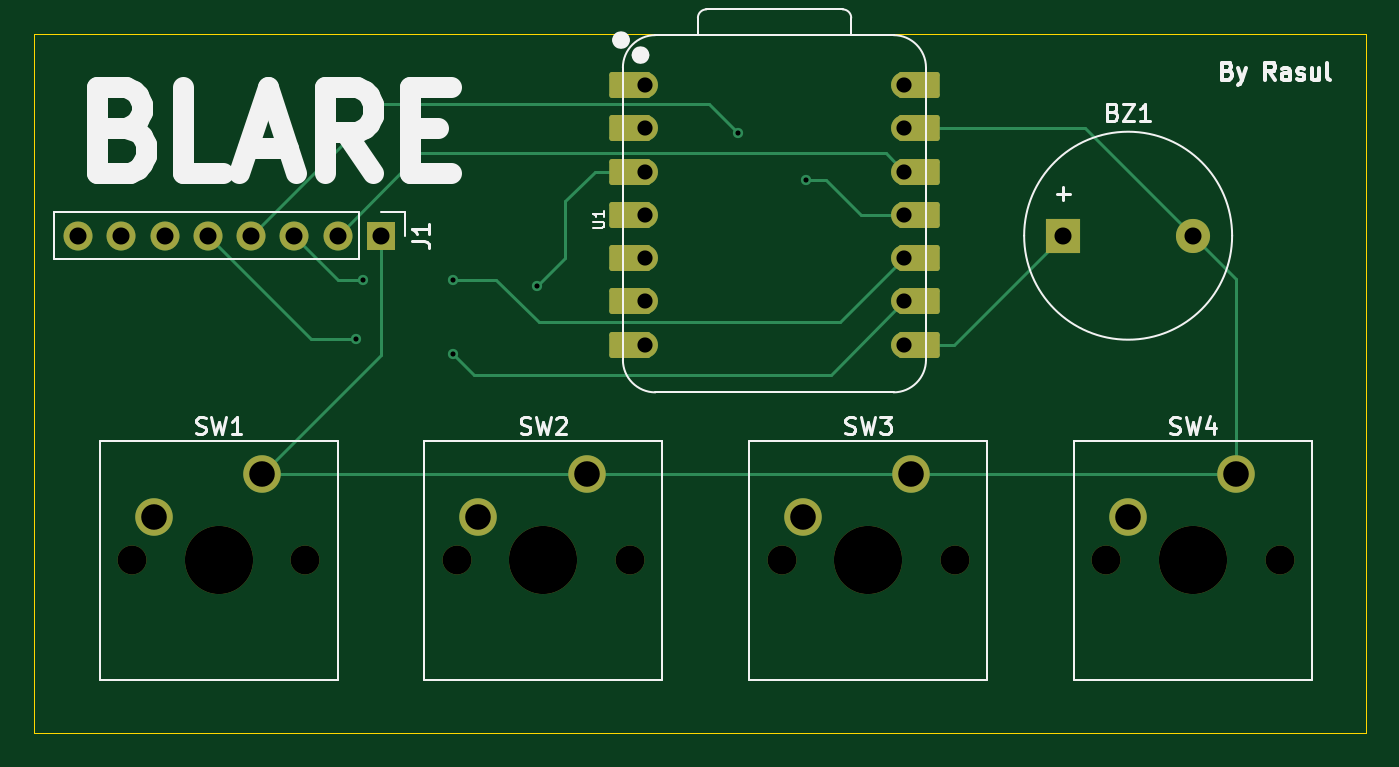
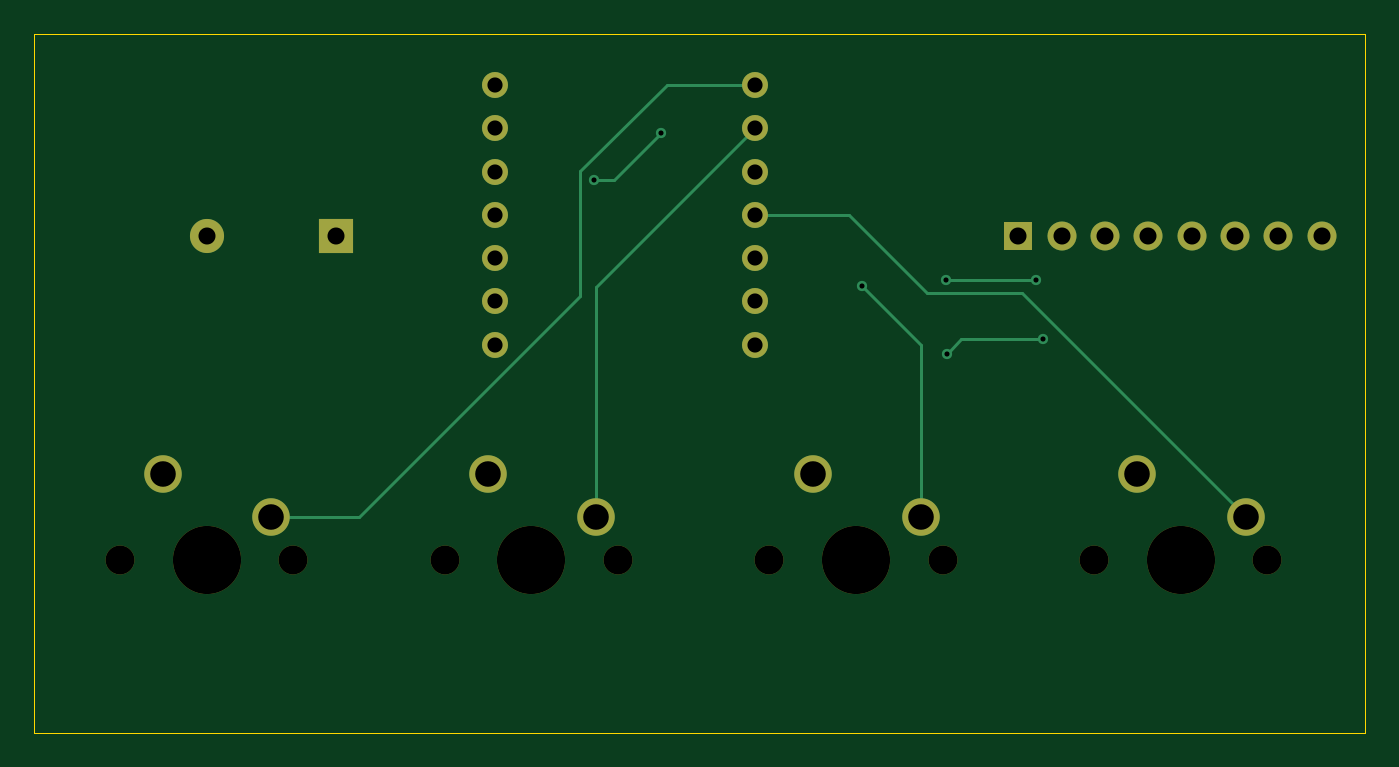
Circuit board: 11 layer files. Board 78.1 x 41.0 mm.
- bottom_copper: Blare-B_Cu.gbr (4704 bytes)
- bottom_mask: Blare-B_Mask.gbr (2049 bytes)
- paste: Blare-B_Paste.gbr (465 bytes)
- bottom_silk: Blare-B_Silkscreen.gbr (466 bytes)
- outline: Blare-Edge_Cuts.gbr (627 bytes)
- top_copper: Blare-F_Cu.gbr (6984 bytes)
- top_mask: Blare-F_Mask.gbr (3344 bytes)
- paste: Blare-F_Paste.gbr (465 bytes)
- top_silk: Blare-F_Silkscreen.gbr (18175 bytes)
- drill: Blare-NPTH.drl (637 bytes)
- drill: Blare-PTH.drl (1192 bytes)

=== bottom_copper: Blare-B_Cu.gbr ===
%TF.GenerationSoftware,KiCad,Pcbnew,10.0.5*%
%TF.CreationDate,2026-11-01T15:58:23+05:00*%
%TF.ProjectId,Blare,426c6172-652e-46b6-9963-61645f706362,rev?*%
%TF.SameCoordinates,Original*%
%TF.FileFunction,Copper,L2,Bot*%
%TF.FilePolarity,Positive*%
%FSLAX46Y46*%
G04 Gerber Fmt 4.6, Leading zero omitted, Abs format (unit mm)*
G04 Created by KiCad (PCBNEW 10.0.5) date 2026-11-01 15:58:23*
%MOMM*%
%LPD*%
G01*
G04 APERTURE LIST*
%TA.AperFunction,ComponentPad*%
%ADD10R,1.700000X1.700000*%
%TD*%
%TA.AperFunction,ComponentPad*%
%ADD11C,1.700000*%
%TD*%
%TA.AperFunction,ComponentPad*%
%ADD12R,2.000000X2.000000*%
%TD*%
%TA.AperFunction,ComponentPad*%
%ADD13C,2.000000*%
%TD*%
%TA.AperFunction,ComponentPad*%
%ADD14C,2.200000*%
%TD*%
%TA.AperFunction,ComponentPad*%
%ADD15C,1.524000*%
%TD*%
%TA.AperFunction,ViaPad*%
%ADD16C,0.600000*%
%TD*%
%TA.AperFunction,Conductor*%
%ADD17C,0.200000*%
%TD*%
G04 APERTURE END LIST*
D10*
%TO.P,J1,1,Pin_1_1*%
%TO.N,GND*%
X114300000Y-85725000D03*
D11*
%TO.P,J1,2,Pin_2_2*%
%TO.N,+3.3V*%
X111760000Y-85725000D03*
%TO.P,J1,3,Pin_3_3*%
%TO.N,Net-(J1-Pin_3)*%
X109220000Y-85725000D03*
%TO.P,J1,4,Pin_4_4*%
%TO.N,Net-(J1-Pin_4)*%
X106680000Y-85725000D03*
%TO.P,J1,5,Pin_5_5*%
%TO.N,Net-(J1-Pin_5)*%
X104140000Y-85725000D03*
%TO.P,J1,6,Pin_6_6*%
%TO.N,unconnected-(J1-Pin_6-Pad6)*%
X101600000Y-85725000D03*
%TO.P,J1,7,Pin_7_7*%
%TO.N,unconnected-(J1-Pin_7-Pad7)*%
X99060000Y-85725000D03*
%TO.P,J1,8,Pin_8_8*%
%TO.N,unconnected-(J1-Pin_8-Pad8)*%
X96520000Y-85725000D03*
%TD*%
D12*
%TO.P,BZ1,1,+_1*%
%TO.N,Net-(BZ1-+)*%
X154325000Y-85725000D03*
D13*
%TO.P,BZ1,2,-_2*%
%TO.N,GND*%
X161925000Y-85725000D03*
%TD*%
D14*
%TO.P,SW1,1,1_1*%
%TO.N,GND*%
X107315000Y-99695000D03*
%TO.P,SW1,2,2_2*%
%TO.N,Net-(U1-D3)*%
X100965000Y-102235000D03*
%TD*%
D15*
%TO.P,U1,1,D0_1*%
%TO.N,Net-(U1-D0)*%
X129757500Y-76880000D03*
%TO.P,U1,2,D1_2*%
%TO.N,Net-(U1-D1)*%
X129757500Y-79420000D03*
%TO.P,U1,3,D2_3*%
%TO.N,Net-(U1-D2)*%
X129757500Y-81960000D03*
%TO.P,U1,4,D3_4*%
%TO.N,Net-(U1-D3)*%
X129757500Y-84500000D03*
%TO.P,U1,5,D4_5*%
%TO.N,unconnected-(U1-D4-Pad5)*%
X129757500Y-87040000D03*
%TO.P,U1,6,D5_6*%
%TO.N,unconnected-(U1-D5-Pad6)*%
X129757500Y-89580000D03*
%TO.P,U1,7,D6_7*%
%TO.N,unconnected-(U1-D6-Pad7)*%
X129757500Y-92120000D03*
%TO.P,U1,8,D7_8*%
%TO.N,Net-(BZ1-+)*%
X144997500Y-92120000D03*
%TO.P,U1,9,D8_9*%
%TO.N,Net-(J1-Pin_5)*%
X144997500Y-89580000D03*
%TO.P,U1,10,D9/BOOT_10*%
%TO.N,Net-(J1-Pin_3)*%
X144997500Y-87040000D03*
%TO.P,U1,11,D10_11*%
%TO.N,Net-(J1-Pin_4)*%
X144997500Y-84500000D03*
%TO.P,U1,12,3V3_OUT_12*%
%TO.N,+3.3V*%
X144997500Y-81960000D03*
%TO.P,U1,13,GND_13*%
%TO.N,GND*%
X144997500Y-79420000D03*
%TO.P,U1,14,VBUS_14*%
%TO.N,unconnected-(U1-VBUS-Pad14)_1*%
X144997500Y-76880000D03*
%TD*%
D14*
%TO.P,SW3,1,1_1*%
%TO.N,GND*%
X145415000Y-99695000D03*
%TO.P,SW3,2,2_2*%
%TO.N,Net-(U1-D1)*%
X139065000Y-102235000D03*
%TD*%
%TO.P,SW2,1,1_1*%
%TO.N,GND*%
X126365000Y-99695000D03*
%TO.P,SW2,2,2_2*%
%TO.N,Net-(U1-D2)*%
X120015000Y-102235000D03*
%TD*%
%TO.P,SW4,1,1_1*%
%TO.N,GND*%
X164465000Y-99695000D03*
%TO.P,SW4,2,2_2*%
%TO.N,Net-(U1-D0)*%
X158115000Y-102235000D03*
%TD*%
D16*
%TO.N,GND*%
X144997500Y-79420000D03*
%TO.N,Net-(J1-Pin_3)*%
X118550000Y-88300000D03*
X113250000Y-88300000D03*
%TO.N,Net-(U1-D2)*%
X123450000Y-88700000D03*
%TO.N,Net-(J1-Pin_5)*%
X118500000Y-92650000D03*
X112850000Y-91800000D03*
%TO.N,Net-(J1-Pin_4)*%
X139200000Y-82450000D03*
X135250000Y-79700000D03*
%TD*%
%TO.N,Net-(J1-Pin_3)*%
D17*
X113250000Y-88300000D02*
X118550000Y-88300000D01*
%TO.N,Net-(U1-D3)*%
X119650000Y-89100000D02*
X124250000Y-84500000D01*
X124250000Y-84500000D02*
X129757500Y-84500000D01*
X114100000Y-89100000D02*
X119650000Y-89100000D01*
X100965000Y-102235000D02*
X114100000Y-89100000D01*
%TO.N,Net-(U1-D2)*%
X120015000Y-92135000D02*
X123450000Y-88700000D01*
X120015000Y-102235000D02*
X120015000Y-92135000D01*
%TO.N,Net-(U1-D1)*%
X139065000Y-102235000D02*
X139065000Y-88727500D01*
X139065000Y-88727500D02*
X129757500Y-79420000D01*
%TO.N,Net-(U1-D0)*%
X152985000Y-102235000D02*
X140000000Y-89250000D01*
X140000000Y-81950000D02*
X134930000Y-76880000D01*
X134930000Y-76880000D02*
X129757500Y-76880000D01*
X158115000Y-102235000D02*
X152985000Y-102235000D01*
X140000000Y-89250000D02*
X140000000Y-81950000D01*
%TO.N,Net-(J1-Pin_5)*%
X117650000Y-91800000D02*
X118500000Y-92650000D01*
X112850000Y-91800000D02*
X117650000Y-91800000D01*
%TO.N,Net-(J1-Pin_4)*%
X135250000Y-79700000D02*
X138000000Y-82450000D01*
X138000000Y-82450000D02*
X139200000Y-82450000D01*
%TD*%
M02*

=== bottom_mask: Blare-B_Mask.gbr ===
%TF.GenerationSoftware,KiCad,Pcbnew,10.0.5*%
%TF.CreationDate,2026-11-01T15:58:23+05:00*%
%TF.ProjectId,Blare,426c6172-652e-46b6-9963-61645f706362,rev?*%
%TF.SameCoordinates,Original*%
%TF.FileFunction,Soldermask,Bot*%
%TF.FilePolarity,Negative*%
%FSLAX46Y46*%
G04 Gerber Fmt 4.6, Leading zero omitted, Abs format (unit mm)*
G04 Created by KiCad (PCBNEW 10.0.5) date 2026-11-01 15:58:23*
%MOMM*%
%LPD*%
G01*
G04 APERTURE LIST*
%ADD10R,1.700000X1.700000*%
%ADD11C,1.700000*%
%ADD12R,2.000000X2.000000*%
%ADD13C,2.000000*%
%ADD14C,4.000000*%
%ADD15C,2.200000*%
%ADD16C,1.524000*%
G04 APERTURE END LIST*
D10*
%TO.C,J1*%
X114300000Y-85725000D03*
D11*
X111760000Y-85725000D03*
X109220000Y-85725000D03*
X106680000Y-85725000D03*
X104140000Y-85725000D03*
X101600000Y-85725000D03*
X99060000Y-85725000D03*
X96520000Y-85725000D03*
%TD*%
D12*
%TO.C,BZ1*%
X154325000Y-85725000D03*
D13*
X161925000Y-85725000D03*
%TD*%
D11*
%TO.C,SW1*%
X99695000Y-104775000D03*
D14*
X104775000Y-104775000D03*
D11*
X109855000Y-104775000D03*
D15*
X107315000Y-99695000D03*
X100965000Y-102235000D03*
%TD*%
D16*
%TO.C,U1*%
X129757500Y-76880000D03*
X129757500Y-79420000D03*
X129757500Y-81960000D03*
X129757500Y-84500000D03*
X129757500Y-87040000D03*
X129757500Y-89580000D03*
X129757500Y-92120000D03*
X144997500Y-92120000D03*
X144997500Y-89580000D03*
X144997500Y-87040000D03*
X144997500Y-84500000D03*
X144997500Y-81960000D03*
X144997500Y-79420000D03*
X144997500Y-76880000D03*
%TD*%
D11*
%TO.C,SW3*%
X137795000Y-104775000D03*
D14*
X142875000Y-104775000D03*
D11*
X147955000Y-104775000D03*
D15*
X145415000Y-99695000D03*
X139065000Y-102235000D03*
%TD*%
D11*
%TO.C,SW2*%
X118745000Y-104775000D03*
D14*
X123825000Y-104775000D03*
D11*
X128905000Y-104775000D03*
D15*
X126365000Y-99695000D03*
X120015000Y-102235000D03*
%TD*%
D11*
%TO.C,SW4*%
X156845000Y-104775000D03*
D14*
X161925000Y-104775000D03*
D11*
X167005000Y-104775000D03*
D15*
X164465000Y-99695000D03*
X158115000Y-102235000D03*
%TD*%
M02*

=== paste: Blare-B_Paste.gbr ===
%TF.GenerationSoftware,KiCad,Pcbnew,10.0.5*%
%TF.CreationDate,2026-11-01T15:58:23+05:00*%
%TF.ProjectId,Blare,426c6172-652e-46b6-9963-61645f706362,rev?*%
%TF.SameCoordinates,Original*%
%TF.FileFunction,Paste,Bot*%
%TF.FilePolarity,Positive*%
%FSLAX46Y46*%
G04 Gerber Fmt 4.6, Leading zero omitted, Abs format (unit mm)*
G04 Created by KiCad (PCBNEW 10.0.5) date 2026-11-01 15:58:23*
%MOMM*%
%LPD*%
G01*
G04 APERTURE LIST*
G04 APERTURE END LIST*
M02*

=== bottom_silk: Blare-B_Silkscreen.gbr ===
%TF.GenerationSoftware,KiCad,Pcbnew,10.0.5*%
%TF.CreationDate,2026-11-01T15:58:23+05:00*%
%TF.ProjectId,Blare,426c6172-652e-46b6-9963-61645f706362,rev?*%
%TF.SameCoordinates,Original*%
%TF.FileFunction,Legend,Bot*%
%TF.FilePolarity,Positive*%
%FSLAX46Y46*%
G04 Gerber Fmt 4.6, Leading zero omitted, Abs format (unit mm)*
G04 Created by KiCad (PCBNEW 10.0.5) date 2026-11-01 15:58:23*
%MOMM*%
%LPD*%
G01*
G04 APERTURE LIST*
G04 APERTURE END LIST*
M02*

=== outline: Blare-Edge_Cuts.gbr ===
%TF.GenerationSoftware,KiCad,Pcbnew,10.0.5*%
%TF.CreationDate,2026-11-01T15:58:23+05:00*%
%TF.ProjectId,Blare,426c6172-652e-46b6-9963-61645f706362,rev?*%
%TF.SameCoordinates,Original*%
%TF.FileFunction,Profile,NP*%
%FSLAX46Y46*%
G04 Gerber Fmt 4.6, Leading zero omitted, Abs format (unit mm)*
G04 Created by KiCad (PCBNEW 10.0.5) date 2026-11-01 15:58:23*
%MOMM*%
%LPD*%
G01*
G04 APERTURE LIST*
%TA.AperFunction,Profile*%
%ADD10C,0.050000*%
%TD*%
G04 APERTURE END LIST*
D10*
X93950000Y-73900000D02*
X172050000Y-73900000D01*
X172050000Y-114900000D01*
X93950000Y-114900000D01*
X93950000Y-73900000D01*
M02*

=== top_copper: Blare-F_Cu.gbr (6984 bytes, source omitted) ===
=== top_mask: Blare-F_Mask.gbr ===
%TF.GenerationSoftware,KiCad,Pcbnew,10.0.5*%
%TF.CreationDate,2026-11-01T15:58:23+05:00*%
%TF.ProjectId,Blare,426c6172-652e-46b6-9963-61645f706362,rev?*%
%TF.SameCoordinates,Original*%
%TF.FileFunction,Soldermask,Top*%
%TF.FilePolarity,Negative*%
%FSLAX46Y46*%
G04 Gerber Fmt 4.6, Leading zero omitted, Abs format (unit mm)*
G04 Created by KiCad (PCBNEW 10.0.5) date 2026-11-01 15:58:23*
%MOMM*%
%LPD*%
G01*
G04 APERTURE LIST*
G04 Aperture macros list*
%AMRoundRect*
0 Rectangle with rounded corners*
0 $1 Rounding radius*
0 $2 $3 $4 $5 $6 $7 $8 $9 X,Y pos of 4 corners*
0 Add a 4 corners polygon primitive as box body*
4,1,4,$2,$3,$4,$5,$6,$7,$8,$9,$2,$3,0*
0 Add four circle primitives for the rounded corners*
1,1,$1+$1,$2,$3*
1,1,$1+$1,$4,$5*
1,1,$1+$1,$6,$7*
1,1,$1+$1,$8,$9*
0 Add four rect primitives between the rounded corners*
20,1,$1+$1,$2,$3,$4,$5,0*
20,1,$1+$1,$4,$5,$6,$7,0*
20,1,$1+$1,$6,$7,$8,$9,0*
20,1,$1+$1,$8,$9,$2,$3,0*%
G04 Aperture macros list end*
%ADD10R,1.700000X1.700000*%
%ADD11C,1.700000*%
%ADD12R,2.000000X2.000000*%
%ADD13C,2.000000*%
%ADD14C,4.000000*%
%ADD15C,2.200000*%
%ADD16RoundRect,0.152400X1.063600X0.609600X-1.063600X0.609600X-1.063600X-0.609600X1.063600X-0.609600X0*%
%ADD17C,1.524000*%
%ADD18RoundRect,0.152400X-1.063600X-0.609600X1.063600X-0.609600X1.063600X0.609600X-1.063600X0.609600X0*%
G04 APERTURE END LIST*
D10*
%TO.C,J1*%
X114300000Y-85725000D03*
D11*
X111760000Y-85725000D03*
X109220000Y-85725000D03*
X106680000Y-85725000D03*
X104140000Y-85725000D03*
X101600000Y-85725000D03*
X99060000Y-85725000D03*
X96520000Y-85725000D03*
%TD*%
D12*
%TO.C,BZ1*%
X154325000Y-85725000D03*
D13*
X161925000Y-85725000D03*
%TD*%
D11*
%TO.C,SW1*%
X99695000Y-104775000D03*
D14*
X104775000Y-104775000D03*
D11*
X109855000Y-104775000D03*
D15*
X107315000Y-99695000D03*
X100965000Y-102235000D03*
%TD*%
D16*
%TO.C,U1*%
X128922500Y-76880000D03*
D17*
X129757500Y-76880000D03*
D16*
X128922500Y-79420000D03*
D17*
X129757500Y-79420000D03*
D16*
X128922500Y-81960000D03*
D17*
X129757500Y-81960000D03*
D16*
X128922500Y-84500000D03*
D17*
X129757500Y-84500000D03*
D16*
X128922500Y-87040000D03*
D17*
X129757500Y-87040000D03*
D16*
X128922500Y-89580000D03*
D17*
X129757500Y-89580000D03*
D16*
X128922500Y-92120000D03*
D17*
X129757500Y-92120000D03*
X144997500Y-92120000D03*
D18*
X145832500Y-92120000D03*
D17*
X144997500Y-89580000D03*
D18*
X145832500Y-89580000D03*
D17*
X144997500Y-87040000D03*
D18*
X145832500Y-87040000D03*
D17*
X144997500Y-84500000D03*
D18*
X145832500Y-84500000D03*
D17*
X144997500Y-81960000D03*
D18*
X145832500Y-81960000D03*
D17*
X144997500Y-79420000D03*
D18*
X145832500Y-79420000D03*
D17*
X144997500Y-76880000D03*
D18*
X145832500Y-76880000D03*
%TD*%
D11*
%TO.C,SW3*%
X137795000Y-104775000D03*
D14*
X142875000Y-104775000D03*
D11*
X147955000Y-104775000D03*
D15*
X145415000Y-99695000D03*
X139065000Y-102235000D03*
%TD*%
D11*
%TO.C,SW2*%
X118745000Y-104775000D03*
D14*
X123825000Y-104775000D03*
D11*
X128905000Y-104775000D03*
D15*
X126365000Y-99695000D03*
X120015000Y-102235000D03*
%TD*%
D11*
%TO.C,SW4*%
X156845000Y-104775000D03*
D14*
X161925000Y-104775000D03*
D11*
X167005000Y-104775000D03*
D15*
X164465000Y-99695000D03*
X158115000Y-102235000D03*
%TD*%
M02*

=== paste: Blare-F_Paste.gbr ===
%TF.GenerationSoftware,KiCad,Pcbnew,10.0.5*%
%TF.CreationDate,2026-11-01T15:58:23+05:00*%
%TF.ProjectId,Blare,426c6172-652e-46b6-9963-61645f706362,rev?*%
%TF.SameCoordinates,Original*%
%TF.FileFunction,Paste,Top*%
%TF.FilePolarity,Positive*%
%FSLAX46Y46*%
G04 Gerber Fmt 4.6, Leading zero omitted, Abs format (unit mm)*
G04 Created by KiCad (PCBNEW 10.0.5) date 2026-11-01 15:58:23*
%MOMM*%
%LPD*%
G01*
G04 APERTURE LIST*
G04 APERTURE END LIST*
M02*

=== top_silk: Blare-F_Silkscreen.gbr (18175 bytes, source omitted) ===
=== drill: Blare-NPTH.drl ===
M48
; DRILL file KiCad 10.0.5 date 2026-11-01T15:58:25
; FORMAT={-:-/ absolute / metric / decimal}
; #@! TF.CreationDate,2026-11-01T15:58:25+05:00
; #@! TF.GenerationSoftware,Kicad,Pcbnew,10.0.5
; #@! TF.FileFunction,NonPlated,1,2,NPTH
FMAT,2
METRIC
; #@! TA.AperFunction,NonPlated,NPTH,ComponentDrill
T1C1.700
; #@! TA.AperFunction,NonPlated,NPTH,ComponentDrill
T2C4.000
%
G90
G05
T1
X99.695Y-104.775
X109.855Y-104.775
X118.745Y-104.775
X128.905Y-104.775
X137.795Y-104.775
X147.955Y-104.775
X156.845Y-104.775
X167.005Y-104.775
T2
X104.775Y-104.775
X123.825Y-104.775
X142.875Y-104.775
X161.925Y-104.775
M30

=== drill: Blare-PTH.drl ===
M48
; DRILL file KiCad 10.0.5 date 2026-11-01T15:58:25
; FORMAT={-:-/ absolute / metric / decimal}
; #@! TF.CreationDate,2026-11-01T15:58:25+05:00
; #@! TF.GenerationSoftware,Kicad,Pcbnew,10.0.5
; #@! TF.FileFunction,Plated,1,2,PTH
FMAT,2
METRIC
; #@! TA.AperFunction,Plated,PTH,ViaDrill
T1C0.300
; #@! TA.AperFunction,Plated,PTH,ComponentDrill
T2C0.889
; #@! TA.AperFunction,Plated,PTH,ComponentDrill
T3C1.000
; #@! TA.AperFunction,Plated,PTH,ComponentDrill
T4C1.500
%
G90
G05
T1
X112.85Y-91.8
X113.25Y-88.3
X118.5Y-92.65
X118.55Y-88.3
X123.45Y-88.7
X135.25Y-79.7
X139.2Y-82.45
X144.998Y-79.42
T2
X129.757Y-76.88
X129.757Y-79.42
X129.757Y-81.96
X129.757Y-84.5
X129.757Y-87.04
X129.757Y-89.58
X129.757Y-92.12
X144.998Y-76.88
X144.998Y-79.42
X144.998Y-81.96
X144.998Y-84.5
X144.998Y-87.04
X144.998Y-89.58
X144.998Y-92.12
T3
X96.52Y-85.725
X99.06Y-85.725
X101.6Y-85.725
X104.14Y-85.725
X106.68Y-85.725
X109.22Y-85.725
X111.76Y-85.725
X114.3Y-85.725
X154.325Y-85.725
X161.925Y-85.725
T4
X100.965Y-102.235
X107.315Y-99.695
X120.015Y-102.235
X126.365Y-99.695
X139.065Y-102.235
X145.415Y-99.695
X158.115Y-102.235
X164.465Y-99.695
M30
